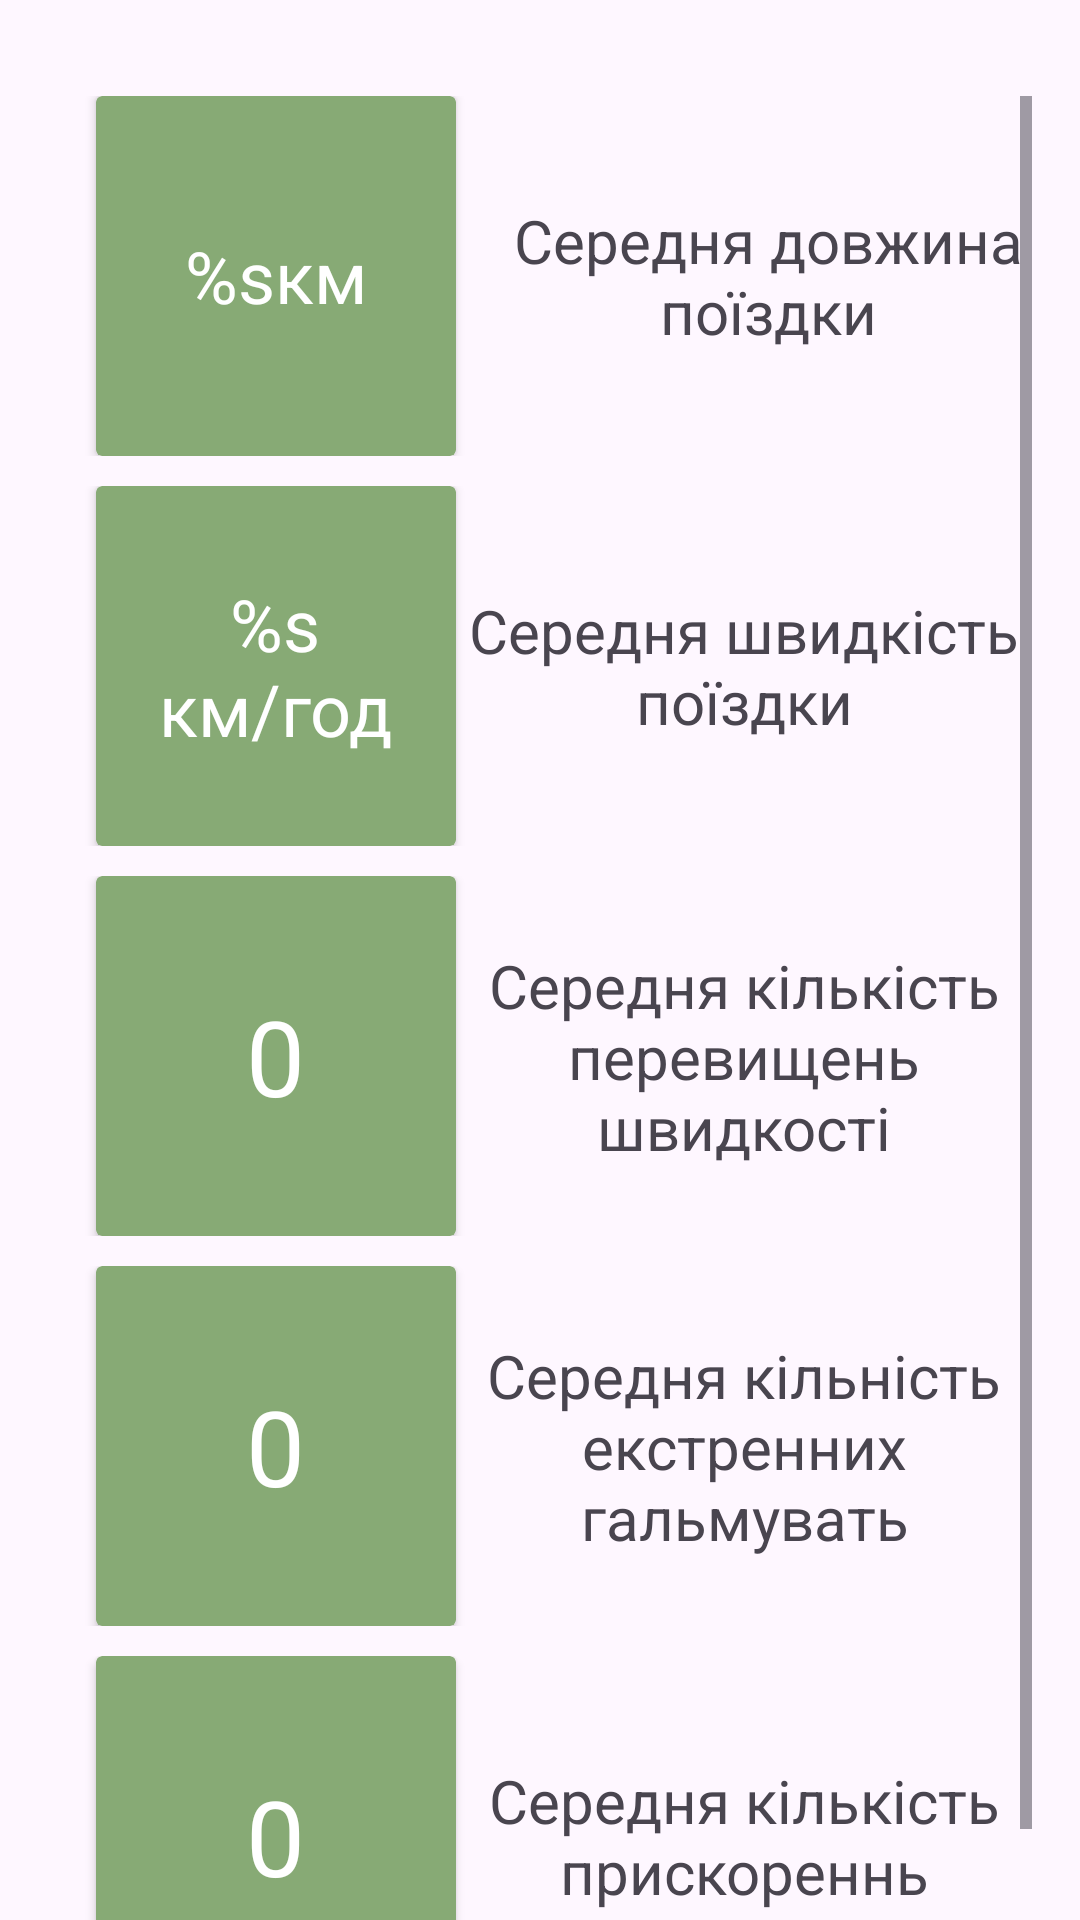

Android layout source for this screen:
<!-- AndroidManifest.xml: application theme Theme.Diplom_PDR -->
<!-- res/layout/fragment_average_stats.xml -->
<?xml version="1.0" encoding="utf-8"?>
<androidx.constraintlayout.widget.ConstraintLayout xmlns:android="http://schemas.android.com/apk/res/android"
    xmlns:app="http://schemas.android.com/apk/res-auto"
    xmlns:tools="http://schemas.android.com/tools"
    android:layout_width="match_parent"
    android:layout_height="match_parent"
    tools:context="com.diplom.diplom_pdr.presentation.screens.AverageStatsScreen">

    <ScrollView
        android:layout_width="match_parent"
        android:layout_height="0dp"
        android:layout_marginHorizontal="16dp"
        android:layout_marginTop="32dp"
        app:layout_constraintBottom_toBottomOf="parent"
        app:layout_constraintEnd_toEndOf="parent"
        app:layout_constraintStart_toStartOf="parent"
        app:layout_constraintTop_toTopOf="parent">

        <LinearLayout
            android:layout_width="match_parent"
            android:layout_height="wrap_content"
            android:orientation="vertical">

            <androidx.constraintlayout.widget.ConstraintLayout
                android:layout_width="match_parent"
                android:layout_height="match_parent">

                <androidx.cardview.widget.CardView
                    android:id="@+id/card_distance"
                    android:layout_width="120dp"
                    android:layout_height="120dp"
                    android:layout_marginStart="16dp"
                    android:backgroundTint="@color/green_bg"
                    app:layout_constraintBottom_toBottomOf="parent"
                    app:layout_constraintStart_toStartOf="parent"
                    app:layout_constraintTop_toTopOf="parent">

                    <TextView
                        android:id="@+id/tv_distance"
                        android:layout_width="wrap_content"
                        android:layout_height="wrap_content"
                        android:layout_gravity="center"
                        android:paddingVertical="20dp"
                        android:text="@string/s_km"
                        android:textAlignment="center"
                        android:textColor="@color/white"
                        android:textSize="24sp" />

                </androidx.cardview.widget.CardView>

                <TextView
                    android:id="@+id/tv_desc_distance"
                    android:layout_width="0dp"
                    android:layout_height="wrap_content"
                    android:layout_marginStart="16dp"
                    android:text="@string/average_desc_distance"
                    android:textAlignment="center"
                    android:textSize="20sp"
                    app:layout_constraintBottom_toBottomOf="parent"
                    app:layout_constraintEnd_toEndOf="parent"
                    app:layout_constraintStart_toEndOf="@+id/card_distance"
                    app:layout_constraintTop_toTopOf="parent" />

            </androidx.constraintlayout.widget.ConstraintLayout>

            <androidx.constraintlayout.widget.ConstraintLayout
                android:layout_width="match_parent"
                android:layout_height="match_parent"
                android:layout_marginTop="10dp">

                <androidx.cardview.widget.CardView
                    android:id="@+id/card_average_distance"
                    android:layout_width="120dp"
                    android:layout_height="120dp"
                    android:layout_marginStart="16dp"
                    android:backgroundTint="@color/green_bg"
                    app:layout_constraintBottom_toBottomOf="parent"
                    app:layout_constraintStart_toStartOf="parent"
                    app:layout_constraintTop_toTopOf="parent">

                    <TextView
                        android:id="@+id/tv_average_distance"
                        android:layout_width="wrap_content"
                        android:layout_height="wrap_content"
                        android:layout_gravity="center"
                        android:paddingVertical="20dp"
                        android:text="@string/s_km_hour"
                        android:textAlignment="center"
                        android:textColor="@color/white"
                        android:textSize="24sp" />

                </androidx.cardview.widget.CardView>

                <TextView
                    android:id="@+id/tv_desc_average_distance"
                    android:layout_width="0dp"
                    android:layout_height="wrap_content"
                    android:text="@string/desc_average_distance"
                    android:textAlignment="center"
                    android:textSize="20sp"
                    app:layout_constraintBottom_toBottomOf="parent"
                    app:layout_constraintEnd_toEndOf="parent"
                    app:layout_constraintStart_toEndOf="@+id/card_average_distance"
                    app:layout_constraintTop_toTopOf="parent" />

            </androidx.constraintlayout.widget.ConstraintLayout>

            <androidx.constraintlayout.widget.ConstraintLayout
                android:layout_width="match_parent"
                android:layout_height="match_parent"
                android:layout_marginTop="10dp">

                <androidx.cardview.widget.CardView
                    android:id="@+id/card_over_20"
                    android:layout_width="120dp"
                    android:layout_height="120dp"
                    android:layout_marginStart="16dp"
                    android:backgroundTint="@color/green_bg"
                    app:layout_constraintBottom_toBottomOf="parent"
                    app:layout_constraintStart_toStartOf="parent"
                    app:layout_constraintTop_toTopOf="parent">

                    <TextView
                        android:id="@+id/tv_over_20"
                        android:layout_width="wrap_content"
                        android:layout_height="wrap_content"
                        android:layout_gravity="center"
                        android:text="0"
                        android:textAlignment="center"
                        android:textColor="@color/white"
                        android:textSize="35sp" />

                </androidx.cardview.widget.CardView>

                <TextView
                    android:id="@+id/tv_desc_over_20"
                    android:layout_width="0dp"
                    android:layout_height="wrap_content"
                    android:text="@string/desc_excessive_speed"
                    android:textAlignment="center"
                    android:textSize="20sp"
                    app:layout_constraintBottom_toBottomOf="parent"
                    app:layout_constraintEnd_toEndOf="parent"
                    app:layout_constraintStart_toEndOf="@+id/card_over_20"
                    app:layout_constraintTop_toTopOf="parent" />

            </androidx.constraintlayout.widget.ConstraintLayout>

            <androidx.constraintlayout.widget.ConstraintLayout
                android:layout_width="match_parent"
                android:layout_height="match_parent"
                android:layout_marginTop="10dp">

                <androidx.cardview.widget.CardView
                    android:id="@+id/card_emergency_slow_down"
                    android:layout_width="120dp"
                    android:layout_height="120dp"
                    android:layout_marginStart="16dp"
                    android:backgroundTint="@color/green_bg"
                    app:layout_constraintBottom_toBottomOf="parent"
                    app:layout_constraintStart_toStartOf="parent"
                    app:layout_constraintTop_toTopOf="parent">

                    <TextView
                        android:id="@+id/tv_emergency_slow_down"
                        android:layout_width="wrap_content"
                        android:layout_height="wrap_content"
                        android:layout_gravity="center"
                        android:text="0"
                        android:textAlignment="center"
                        android:textColor="@color/white"
                        android:textSize="35sp" />

                </androidx.cardview.widget.CardView>

                <TextView
                    android:id="@+id/tv_desc_emergency_slow_down"
                    android:layout_width="0dp"
                    android:layout_height="wrap_content"
                    android:text="@string/desc_average_emergency_down"
                    android:textAlignment="center"
                    android:textSize="20sp"
                    app:layout_constraintBottom_toBottomOf="parent"
                    app:layout_constraintEnd_toEndOf="parent"
                    app:layout_constraintStart_toEndOf="@+id/card_emergency_slow_down"
                    app:layout_constraintTop_toTopOf="parent" />

            </androidx.constraintlayout.widget.ConstraintLayout>


            <androidx.constraintlayout.widget.ConstraintLayout
                android:layout_width="match_parent"
                android:layout_height="match_parent"
                android:layout_marginTop="10dp">

                <androidx.cardview.widget.CardView
                    android:id="@+id/card_excessive_speed"
                    android:layout_width="120dp"
                    android:layout_height="120dp"
                    android:layout_marginStart="16dp"
                    android:backgroundTint="@color/green_bg"
                    app:layout_constraintBottom_toBottomOf="parent"
                    app:layout_constraintStart_toStartOf="parent"
                    app:layout_constraintTop_toTopOf="parent">

                    <TextView
                        android:id="@+id/tv_excessive_speed"
                        android:layout_width="wrap_content"
                        android:layout_height="wrap_content"
                        android:layout_gravity="center"
                        android:text="0"
                        android:textAlignment="center"
                        android:textColor="@color/white"
                        android:textSize="35sp" />

                </androidx.cardview.widget.CardView>

                <TextView
                    android:id="@+id/tv_desc_excessive_speed"
                    android:layout_width="0dp"
                    android:layout_height="wrap_content"
                    android:text="@string/average_excessive_speed"
                    android:textAlignment="center"
                    android:textSize="20sp"
                    app:layout_constraintBottom_toBottomOf="parent"
                    app:layout_constraintEnd_toEndOf="parent"
                    app:layout_constraintStart_toEndOf="@+id/card_excessive_speed"
                    app:layout_constraintTop_toTopOf="parent" />

            </androidx.constraintlayout.widget.ConstraintLayout>

        </LinearLayout>

    </ScrollView>

</androidx.constraintlayout.widget.ConstraintLayout>
<!-- resources referenced by this layout -->
<resources>
  <color name="green_bg">#87AA75</color>
  <color name="white">#FFFFFFFF</color>
  <string name="average_desc_distance">Середня довжина поїздки</string>
  <string name="average_excessive_speed">Середня кількість прискореннь</string>
  <string name="desc_average_distance">Середня швидкість поїздки</string>
  <string name="desc_average_emergency_down">Середня кільність екстренних гальмувать</string>
  <string name="desc_excessive_speed">Середня кількість перевищень швидкості</string>
  <string name="s_km">%sкм</string>
  <string name="s_km_hour">%s\nкм/год</string>
  <style name="Theme.Diplom_PDR" parent="Base.Theme.Diplom_PDR" />
  <style name="Base.Theme.Diplom_PDR" parent="Theme.Material3.DayNight.NoActionBar">
          
          
          <item name="android:windowFullscreen">true</item>
      </style>
</resources>
